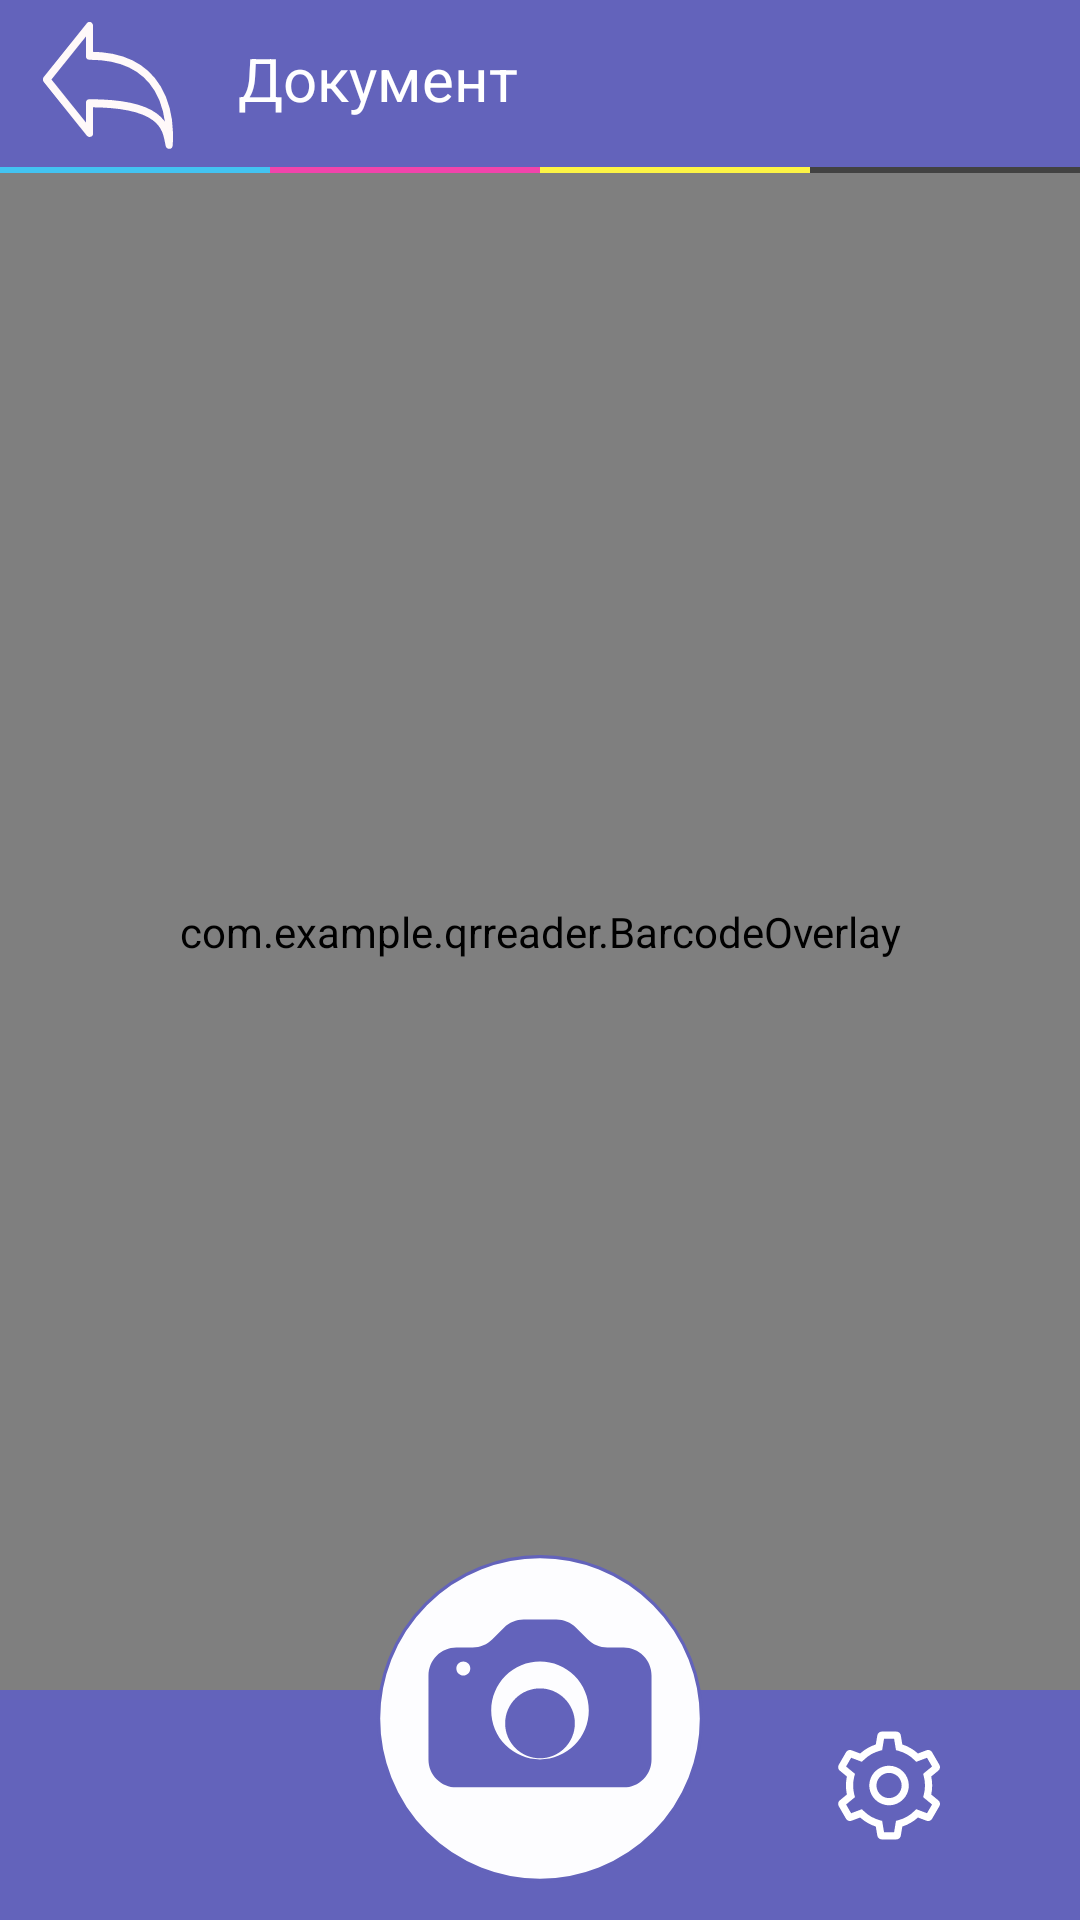

The Android layout XML behind this screen, and the referenced resources:
<!-- AndroidManifest.xml: application theme Theme.QRReader -->
<!-- res/layout/activity_image.xml -->
<?xml version="1.0" encoding="utf-8"?>
<androidx.coordinatorlayout.widget.CoordinatorLayout
    android:layout_width="match_parent"
    android:layout_height="match_parent" xmlns:android="http://schemas.android.com/apk/res/android"
    xmlns:app="http://schemas.android.com/apk/res-auto"
    xmlns:tools="http://schemas.android.com/tools"
    android:id="@+id/mainContent"
    tools:context=".activities.MainActivity">

    <TextView
        android:layout_width="wrap_content"
        android:layout_height="wrap_content"
        android:text="Hello World!"
        app:layout_constraintBottom_toBottomOf="parent"
        app:layout_constraintLeft_toLeftOf="parent"
        app:layout_constraintRight_toRightOf="parent"
        app:layout_constraintTop_toTopOf="parent" />

    <androidx.constraintlayout.widget.ConstraintLayout
        android:layout_width="match_parent"
        android:layout_height="match_parent">

        <androidx.constraintlayout.widget.Guideline
            android:id="@+id/guideline82"
            android:layout_width="wrap_content"
            android:layout_height="wrap_content"
            android:orientation="vertical"
            app:layout_constraintGuide_percent="0.34" />

        <androidx.constraintlayout.widget.Guideline
            android:id="@+id/guideline78"
            android:layout_width="wrap_content"
            android:layout_height="wrap_content"
            android:orientation="vertical"
            app:layout_constraintGuide_percent="0.16" />

        <androidx.constraintlayout.widget.Guideline
            android:id="@+id/guideline79"
            android:layout_width="wrap_content"
            android:layout_height="wrap_content"
            android:orientation="vertical"
            app:layout_constraintGuide_percent="0.04" />

        <androidx.constraintlayout.widget.Guideline
            android:id="@+id/guideline80"
            android:layout_width="wrap_content"
            android:layout_height="wrap_content"
            android:orientation="vertical"
            app:layout_constraintGuide_percent="0.22" />

        <androidx.constraintlayout.widget.Guideline
            android:id="@+id/guideline81"
            android:layout_width="wrap_content"
            android:layout_height="wrap_content"
            android:orientation="vertical"
            app:layout_constraintGuide_percent="0.66" />

        <Button
            android:id="@+id/buttonHistory2"
            android:layout_width="0dp"
            android:layout_height="0dp"
            android:background="@drawable/ic_codicon_history"
            app:backgroundTint="@null"
            app:layout_constraintBottom_toTopOf="@+id/guideline76"
            app:layout_constraintDimensionRatio="1:1"
            app:layout_constraintEnd_toStartOf="@+id/button"
            app:layout_constraintStart_toStartOf="parent"
            app:layout_constraintTop_toTopOf="@+id/guideline75" />

        <Button
            android:id="@+id/captureActivityButtonSetting2"
            android:layout_width="0dp"
            android:layout_height="0dp"
            android:background="@drawable/ic_cil_settings"
            app:backgroundTint="@null"
            app:layout_constraintBottom_toTopOf="@+id/guideline76"
            app:layout_constraintDimensionRatio="1:1"
            app:layout_constraintEnd_toEndOf="parent"
            app:layout_constraintStart_toEndOf="@+id/button"
            app:layout_constraintTop_toTopOf="@+id/guideline75" />

        <View
            android:id="@+id/view11"
            android:layout_width="0dp"
            android:layout_height="0dp"
            android:background="#6363BB"
            app:layout_constraintBottom_toBottomOf="parent"
            app:layout_constraintEnd_toEndOf="parent"
            app:layout_constraintHorizontal_bias="0.0"
            app:layout_constraintStart_toStartOf="parent"
            app:layout_constraintTop_toTopOf="@+id/guideline74"
            app:layout_constraintVertical_bias="1.0" />

        <androidx.appcompat.widget.AppCompatButton
            android:id="@+id/button"
            android:layout_width="0dp"
            android:layout_height="0dp"
            android:background="@drawable/ic_group_5"
            android:backgroundTint="@null"
            app:layout_constraintBottom_toTopOf="@+id/guideline73"
            app:layout_constraintDimensionRatio="1:1"
            app:layout_constraintEnd_toStartOf="@+id/guideline81"
            app:layout_constraintStart_toStartOf="@+id/guideline82"
            app:layout_constraintTop_toTopOf="@+id/guideline72" />

        <androidx.constraintlayout.widget.Guideline
            android:id="@+id/guideline72"
            android:layout_width="wrap_content"
            android:layout_height="wrap_content"
            android:orientation="horizontal"
            app:layout_constraintGuide_percent="0.81" />

        <androidx.constraintlayout.widget.Guideline
            android:id="@+id/guideline77"
            android:layout_width="wrap_content"
            android:layout_height="wrap_content"
            android:orientation="horizontal"
            app:layout_constraintGuide_percent="0.09" />

        <androidx.constraintlayout.widget.Guideline
            android:id="@+id/guideline76"
            android:layout_width="wrap_content"
            android:layout_height="wrap_content"
            android:orientation="horizontal"
            app:layout_constraintGuide_percent="0.96" />

        <androidx.camera.view.PreviewView
            android:id="@+id/preview"
            android:layout_width="0dp"
            android:layout_height="0dp"
            app:layout_constraintBottom_toTopOf="@+id/guideline74"
            app:layout_constraintEnd_toEndOf="parent"
            app:layout_constraintStart_toStartOf="parent"
            app:layout_constraintTop_toTopOf="@+id/guideline77">

        </androidx.camera.view.PreviewView>


        <com.example.qrreader.BarcodeOverlay
            android:id="@+id/barcode_overlay"
            android:layout_width="0dp"
            android:layout_height="0dp"
            app:layout_constraintBottom_toTopOf="@+id/guideline74"
            app:layout_constraintEnd_toEndOf="@+id/preview"
            app:layout_constraintStart_toStartOf="@+id/preview"
            app:layout_constraintTop_toTopOf="@+id/guideline77" />

        <androidx.constraintlayout.widget.Guideline
            android:id="@+id/guideline74"
            android:layout_width="wrap_content"
            android:layout_height="wrap_content"
            android:orientation="horizontal"
            app:layout_constraintGuide_percent="0.88" />

        <include
            android:id="@+id/view4"
            layout="@layout/header"
            android:layout_width="0dp"
            android:layout_height="0dp"
            android:background="#6363BB"
            app:layout_constraintBottom_toTopOf="@+id/guideline77"
            app:layout_constraintEnd_toEndOf="parent"
            app:layout_constraintStart_toStartOf="parent"
            app:layout_constraintTop_toTopOf="parent" />

        <Button
            android:id="@+id/button2"
            android:layout_width="0dp"
            android:layout_height="0dp"
            android:background="@drawable/ic_group"
            app:backgroundTint="@null"
            app:layout_constraintBottom_toTopOf="@+id/guideline77"
            app:layout_constraintDimensionRatio="1:1"
            app:layout_constraintEnd_toStartOf="@+id/guideline78"
            app:layout_constraintHorizontal_bias="0.32"
            app:layout_constraintStart_toStartOf="@+id/guideline79"
            app:layout_constraintTop_toTopOf="parent" />

        <TextView
            android:id="@+id/textView"
            android:layout_width="wrap_content"
            android:layout_height="wrap_content"
            android:text="Документ"
            android:textColor="#FFFFFF"
            android:textSize="20sp"
            app:layout_constraintBottom_toTopOf="@+id/guideline77"
            app:layout_constraintStart_toStartOf="@+id/guideline80"
            app:layout_constraintTop_toTopOf="parent"
            app:layout_constraintVertical_bias="0.41" />

        <androidx.constraintlayout.widget.Guideline
            android:id="@+id/guideline75"
            android:layout_width="wrap_content"
            android:layout_height="wrap_content"
            android:orientation="horizontal"
            app:layout_constraintGuide_percent="0.9" />

        <androidx.constraintlayout.widget.Guideline
            android:id="@+id/guideline73"
            android:layout_width="wrap_content"
            android:layout_height="wrap_content"
            android:orientation="horizontal"
            app:layout_constraintGuide_percent="0.98" />


    </androidx.constraintlayout.widget.ConstraintLayout>


    <FrameLayout
        android:id="@+id/containerBottomSheet"
        android:layout_width="match_parent"
        android:layout_height="match_parent"

        android:clickable="true"
        android:focusable="true"
        app:behavior_hideable="true"
        app:behavior_peekHeight="0dp"
        android:background="@color/white"
        app:layout_behavior="com.google.android.material.bottomsheet.BottomSheetBehavior">

    </FrameLayout>


</androidx.coordinatorlayout.widget.CoordinatorLayout>
<!-- res/layout/header.xml (included above) -->
<?xml version="1.0" encoding="utf-8"?>
<androidx.constraintlayout.widget.ConstraintLayout xmlns:android="http://schemas.android.com/apk/res/android"
    xmlns:app="http://schemas.android.com/apk/res-auto"
    xmlns:tools="http://schemas.android.com/tools"
    android:layout_width="match_parent"
    android:layout_height="match_parent">

    <View
        android:id="@+id/view6"
        android:layout_width="wrap_content"
        android:layout_height="wrap_content"
        android:background="#6363BB"
        app:layout_constraintBottom_toBottomOf="parent"
        app:layout_constraintEnd_toEndOf="parent"
        app:layout_constraintHorizontal_bias="0.0"
        app:layout_constraintStart_toStartOf="parent"
        app:layout_constraintTop_toTopOf="parent" />

    <ImageView
        android:id="@+id/imageView2"
        android:layout_width="0dp"
        android:layout_height="20dp"
        app:layout_constraintBottom_toBottomOf="@+id/view6"
        app:layout_constraintEnd_toEndOf="parent"
        app:layout_constraintStart_toStartOf="parent"
        app:layout_constraintTop_toBottomOf="parent"
        app:srcCompat="@drawable/ic_group_1" />

    <androidx.constraintlayout.widget.Guideline
        android:id="@+id/guideline33"
        android:layout_width="wrap_content"
        android:layout_height="wrap_content"
        android:orientation="horizontal"
        app:layout_constraintGuide_percent="0.99" />
</androidx.constraintlayout.widget.ConstraintLayout>
<!-- resources referenced by this layout -->
<resources>
  <color name="white">#FFFFFFFF</color>
  <!-- drawable ic_cil_settings: vector/xml drawable (drawable, 3686 chars, omitted) -->
  <!-- drawable ic_codicon_history (drawable) -->
  <vector xmlns:android="http://schemas.android.com/apk/res/android"
      android:width="41dp"
      android:height="41dp"
      android:viewportWidth="41"
      android:viewportHeight="41">
    <path
        android:pathData="M34.6117,31.5804C37.0626,28.4579 38.4085,24.6106 38.4387,20.6413C38.4688,16.6719 37.1815,12.8047 34.7783,9.6454C33.0053,7.3128 30.688,5.4501 28.0289,4.22C25.3697,2.9899 22.4498,2.4299 19.5243,2.5889C16.5987,2.748 13.7567,3.6212 11.2466,5.1322C8.7365,6.6433 6.6347,8.7462 5.125,11.2572V5.1251H2.5625V14.0939L3.8438,15.3751H12.8125V12.8126H7.2032C8.915,9.8532 11.5632,7.5478 14.7302,6.2599C17.8972,4.972 21.4028,4.7749 24.6942,5.6997C27.9855,6.6245 30.8755,8.6185 32.9083,11.3673C34.9411,14.1162 36.001,17.4635 35.9211,20.8814C35.8411,24.2993 34.6257,27.5933 32.4666,30.2441C30.3075,32.8949 27.3275,34.7516 23.9964,35.5214C20.6654,36.2912 17.1729,35.9304 14.0696,34.4958C10.9663,33.0612 8.4288,30.6344 6.8573,27.5982L4.5843,28.7821C5.9684,31.4443 7.9982,33.7168 10.4878,35.3915C12.9775,37.0662 15.8475,38.0896 18.8351,38.368C21.8226,38.6464 24.8323,38.171 27.5886,36.9851C30.3448,35.7993 32.7595,33.941 34.6117,31.5804V31.5804ZM25.9991,29.0947L27.8134,27.283L20.5,19.9671V10.2501H17.9375V20.5001L18.3116,21.4072L25.9991,29.0947V29.0947Z"
        android:fillColor="@color/projectGray"
        />
  </vector>
  <!-- drawable ic_group (drawable) -->
  <vector xmlns:android="http://schemas.android.com/apk/res/android"
      android:width="36dp"
      android:height="32dp"
      android:viewportWidth="36"
      android:viewportHeight="32">
    <path
        android:pathData="M1,14.26L12.8749,1V8.3667C33.1521,8.3667 35.4915,22.6256 34.9283,30.4667C34.0767,26.5108 33.6814,20.1533 12.8749,20.1533V27.52L1,14.26Z"
        android:strokeLineJoin="round"
        android:strokeWidth="2"
        android:fillColor="#00000000"
        android:strokeColor="#FFF9F9"
        android:strokeLineCap="round"/>
  </vector>
  <!-- drawable ic_group_1 (drawable) -->
  <vector xmlns:android="http://schemas.android.com/apk/res/android"
      android:width="375dp"
      android:height="4dp"
      android:viewportWidth="375"
      android:viewportHeight="4">
    <path
        android:pathData="M0,2L93.75,2"
        android:strokeWidth="4"
        android:fillColor="#00000000"
        android:strokeColor="#43C3F1"/>
    <path
        android:pathData="M93.75,2L187.5,2"
        android:strokeWidth="4"
        android:fillColor="#00000000"
        android:strokeColor="#F144AB"/>
    <path
        android:pathData="M187.501,2L281.251,2"
        android:strokeWidth="4"
        android:fillColor="#00000000"
        android:strokeColor="#FDF444"/>
    <path
        android:pathData="M281.25,2L375,2"
        android:strokeWidth="4"
        android:fillColor="#00000000"
        android:strokeColor="#424242"/>
  </vector>
  <!-- drawable ic_group_5: vector/xml drawable (drawable, 2135 chars, omitted) -->
  <style name="Theme.QRReader" parent="Theme.MaterialComponents.DayNight.DarkActionBar">
          
          <item name="colorPrimary">@color/purple_500</item>
          <item name="colorPrimaryVariant">@color/purple_700</item>
          <item name="colorOnPrimary">@color/white</item>
          
          <item name="colorSecondary">@color/teal_200</item>
          <item name="colorSecondaryVariant">@color/teal_700</item>
          <item name="colorOnSecondary">@color/black</item>
          
          <item name="android:statusBarColor" tools:targetApi="l">?attr/colorPrimaryVariant</item>
          
          <item name="android:windowNoTitle">true</item>
          <item name="android:windowActionBar">false</item>
      </style>
  <color name="purple_500">#FF6200EE</color>
  <color name="purple_700">#FF3700B3</color>
  <color name="teal_200">#FF03DAC5</color>
  <color name="teal_700">#FF018786</color>
  <color name="black">#FF000000</color>
</resources>
